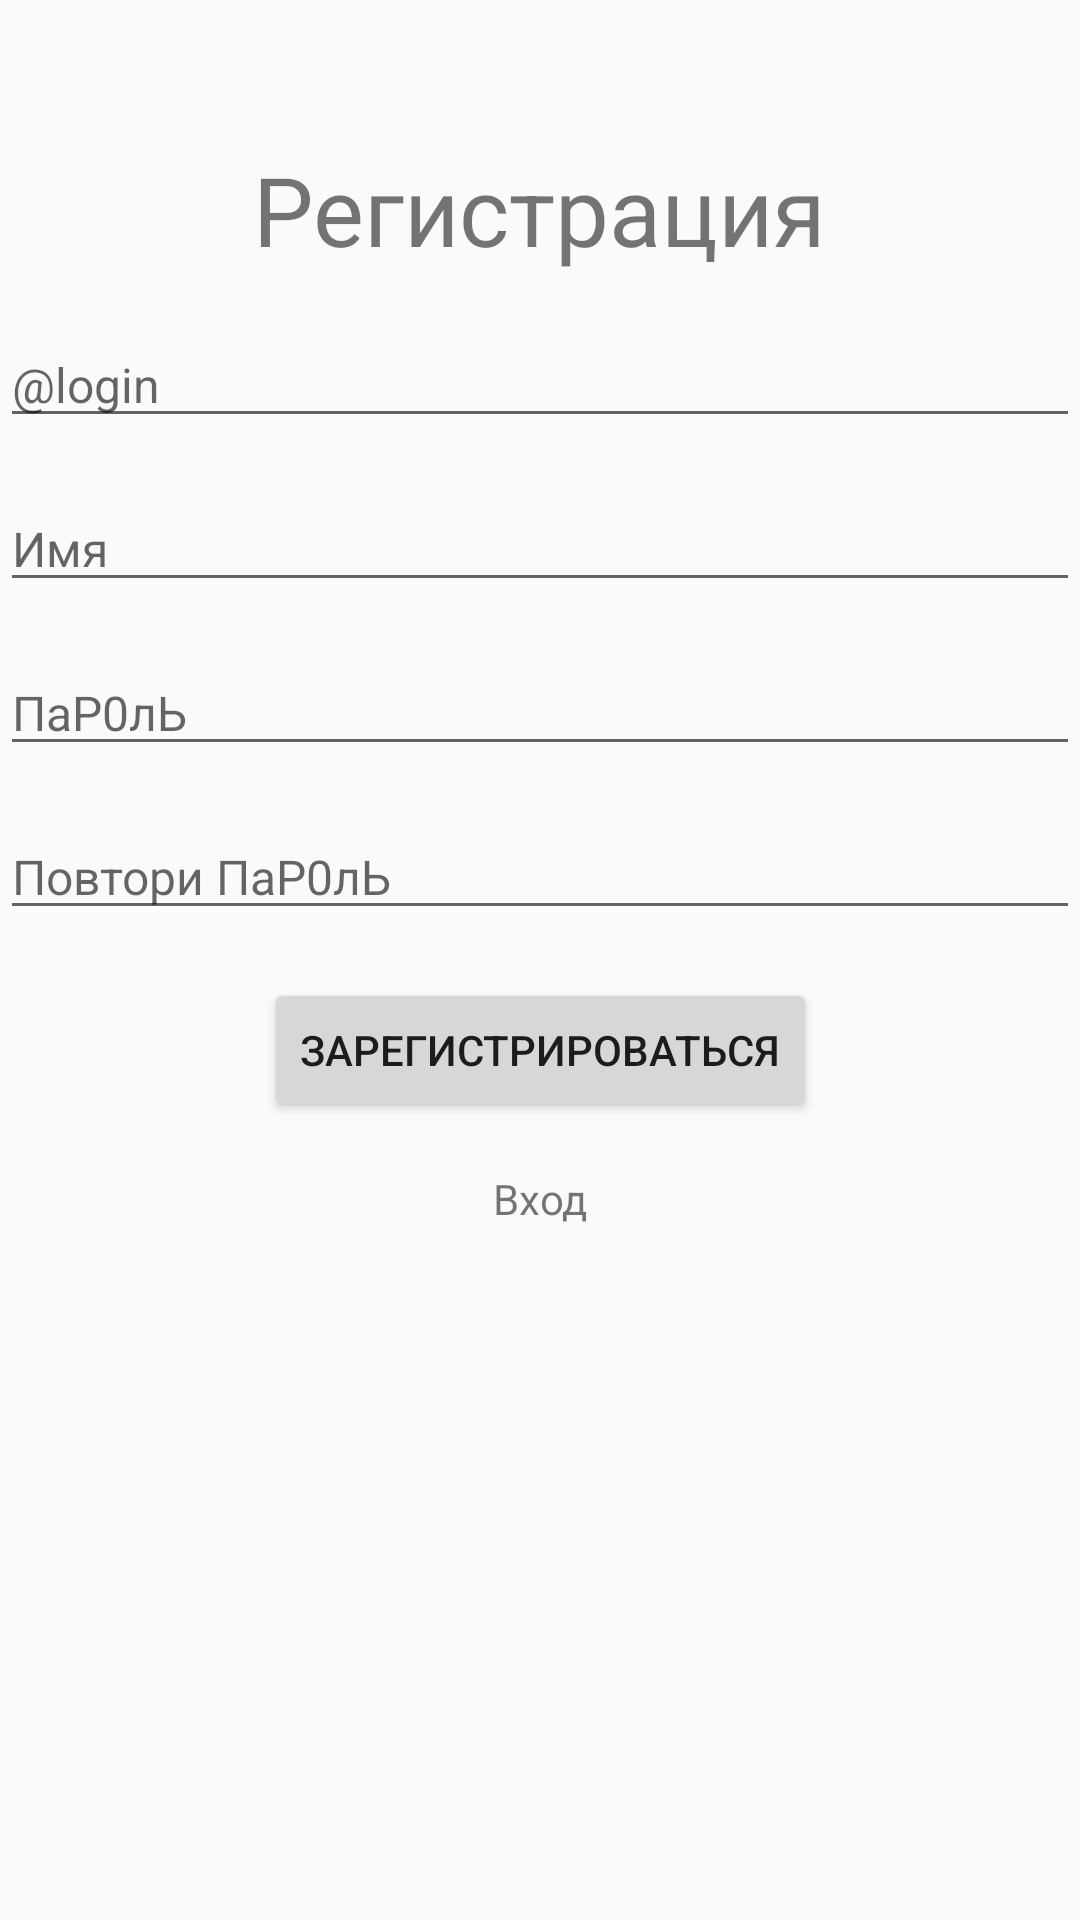

This screen was rendered from an Android layout file. Write that file and the resources it references.
<!-- AndroidManifest.xml: application theme AppTheme -->
<!-- res/layout/activity_signin.xml -->
<?xml version="1.0" encoding="utf-8"?>
<androidx.constraintlayout.widget.ConstraintLayout xmlns:android="http://schemas.android.com/apk/res/android"
    xmlns:app="http://schemas.android.com/apk/res-auto"
    android:layout_width="match_parent"
    android:layout_height="match_parent"
    android:layout_marginStart="64dp"
    android:layout_marginEnd="64dp">

    <TextView
        android:id="@+id/text_error"
        android:layout_width="wrap_content"
        android:layout_height="wrap_content"
        android:layout_marginTop="16dp"
        android:text=""
        android:textColor="@color/red"
        android:textSize="12sp"
        app:layout_constraintEnd_toEndOf="parent"
        app:layout_constraintHorizontal_bias="0.498"
        app:layout_constraintStart_toStartOf="parent"
        app:layout_constraintTop_toTopOf="parent" />

    <TextView
        android:id="@+id/text_sign_in"
        android:layout_width="wrap_content"
        android:layout_height="wrap_content"
        android:layout_marginTop="16sp"
        android:text="@string/text_sign_in"
        android:textSize="32sp"
        app:layout_constraintEnd_toEndOf="parent"
        app:layout_constraintStart_toStartOf="parent"
        app:layout_constraintTop_toBottomOf="@+id/text_error" />

    <EditText
        android:id="@+id/edit_text_login"
        android:layout_width="match_parent"
        android:layout_height="wrap_content"
        android:layout_marginTop="16sp"
        android:digits="@string/symbols_for_edit_text_login"
        android:hint="@string/edit_text_login"
        android:importantForAutofill="no"
        android:inputType="text"
        android:textSize="16sp"
        app:layout_constraintTop_toBottomOf="@+id/text_sign_in" />

    <EditText
        android:id="@+id/edit_text_username"
        android:layout_width="match_parent"
        android:layout_height="wrap_content"
        android:layout_marginTop="16dp"
        android:hint="@string/edit_text_username"
        android:importantForAutofill="no"
        android:inputType="text"
        android:textSize="16sp"
        app:layout_constraintTop_toBottomOf="@+id/edit_text_login" />

    <EditText
        android:id="@+id/edit_text_password"
        android:layout_width="match_parent"
        android:layout_height="wrap_content"
        android:layout_marginTop="16sp"
        android:hint="@string/edit_text_password"
        android:importantForAutofill="no"
        android:inputType="textPassword"
        android:textSize="16sp"
        app:layout_constraintTop_toBottomOf="@+id/edit_text_username" />

    <EditText
        android:id="@+id/edit_text_repeat_password"
        android:layout_width="match_parent"
        android:layout_height="wrap_content"
        android:layout_marginTop="16sp"
        android:hint="@string/edit_text_repeat_password"
        android:importantForAutofill="no"
        android:inputType="textPassword"
        android:textSize="16sp"
        app:layout_constraintTop_toBottomOf="@+id/edit_text_password" />

    <ProgressBar
        android:id="@+id/progress_bar"
        style="@android:style/Widget.ProgressBar.Large"
        android:layout_width="wrap_content"
        android:layout_height="wrap_content"
        android:visibility="invisible"
        app:layout_constraintEnd_toEndOf="parent"
        app:layout_constraintStart_toStartOf="parent"
        app:layout_constraintTop_toBottomOf="@+id/edit_text_repeat_password" />

    <Button
        android:id="@+id/button_sing_in"
        android:layout_width="wrap_content"
        android:layout_height="wrap_content"
        android:layout_marginTop="16dp"
        android:text="@string/button_sing_in"
        app:layout_constraintEnd_toEndOf="parent"
        app:layout_constraintStart_toStartOf="parent"
        app:layout_constraintTop_toBottomOf="@+id/edit_text_repeat_password" />

    <TextView
        android:id="@+id/text_log_in"
        android:layout_width="wrap_content"
        android:layout_height="wrap_content"
        android:layout_marginTop="16dp"
        android:text="@string/text_log_in"
        app:layout_constraintEnd_toEndOf="parent"
        app:layout_constraintStart_toStartOf="parent"
        app:layout_constraintTop_toBottomOf="@+id/button_sing_in" />


</androidx.constraintlayout.widget.ConstraintLayout>
<!-- resources referenced by this layout -->
<resources>
  <color name="red">#F44336</color>
  <string name="button_sing_in">Зарегистрироваться</string>
  <string name="edit_text_login">\@login</string>
  <string name="edit_text_password">ПаР0лЬ</string>
  <string name="edit_text_repeat_password">Повтори ПаР0лЬ</string>
  <string name="edit_text_username">Имя</string>
  <string name="symbols_for_edit_text_login">abcdefghijklmnopqrstuvwxyzABCDEFGHIJKLMNOPRSTUVWXYZ1234567890._@</string>
  <string name="text_log_in">Вход</string>
  <string name="text_sign_in">Регистрация</string>
  <style name="AppTheme" parent="Theme.AppCompat.Light.NoActionBar">
          
          <item name="colorPrimary">@color/colorPrimary</item>
          <item name="colorPrimaryDark">@color/colorPrimaryDark</item>
          <item name="colorAccent">@color/colorAccent</item>
      </style>
  <color name="colorPrimary">#FF5722</color>
  <color name="colorPrimaryDark">#E91E63</color>
  <color name="colorAccent">#FFEB3B</color>
</resources>
